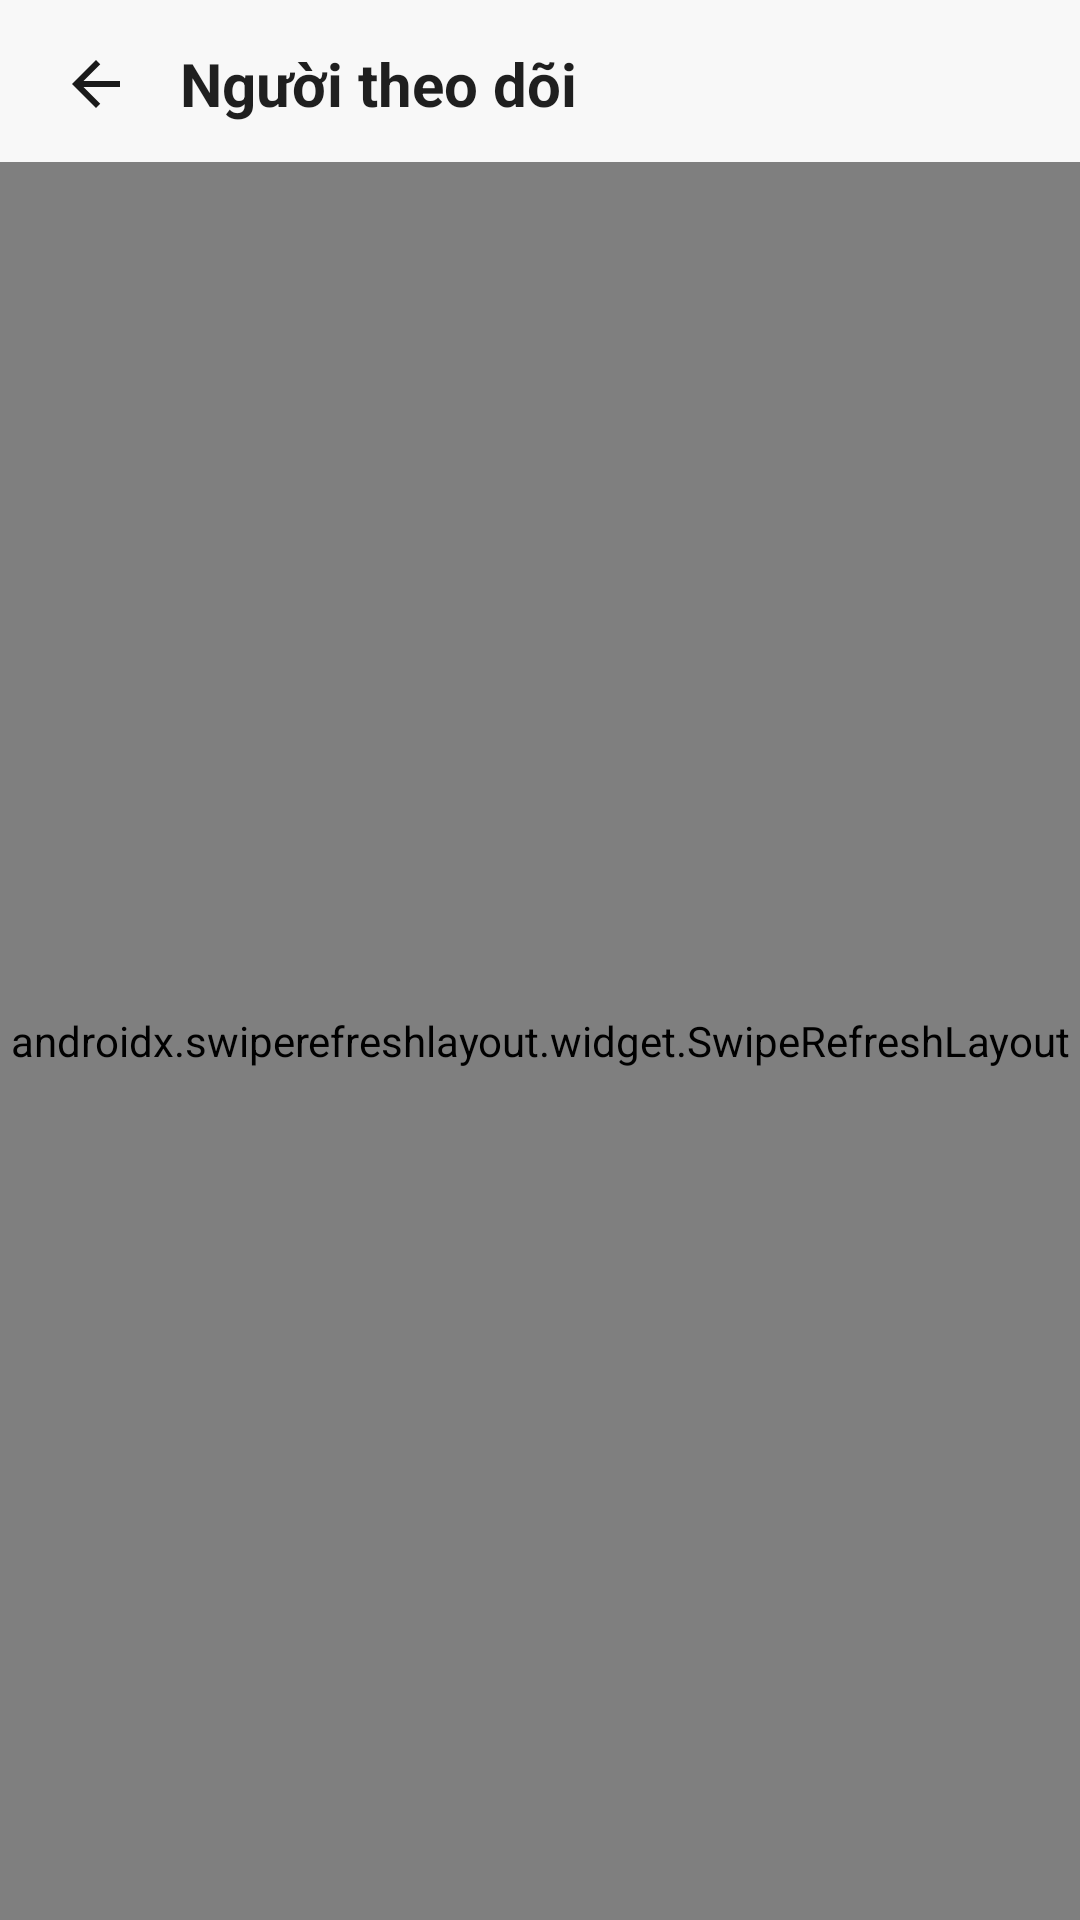

Produce the Android XML layout that renders to this screen, including the resource entries it uses.
<!-- AndroidManifest.xml: application theme Theme.Soul -->
<!-- res/layout/activity_follow_list.xml -->
<?xml version="1.0" encoding="utf-8"?>
<androidx.constraintlayout.widget.ConstraintLayout xmlns:android="http://schemas.android.com/apk/res/android"
    xmlns:app="http://schemas.android.com/apk/res-auto"
    android:layout_width="match_parent"
    android:layout_height="match_parent"
    android:background="@color/background">

    <LinearLayout
        android:id="@+id/layoutHeader"
        android:layout_width="match_parent"
        android:layout_height="wrap_content"
        android:gravity="center_vertical"
        android:orientation="horizontal"
        android:paddingHorizontal="12dp"
        android:paddingTop="8dp"
        android:paddingBottom="6dp"
        app:layout_constraintTop_toTopOf="parent">

        <ImageButton
            android:id="@+id/btnBack"
            android:layout_width="40dp"
            android:layout_height="40dp"
            android:background="?attr/selectableItemBackgroundBorderless"
            android:contentDescription="Quay lại"
            android:src="@drawable/ic_back" />

        <TextView
            android:id="@+id/tvTitle"
            android:layout_width="wrap_content"
            android:layout_height="wrap_content"
            android:layout_marginStart="8dp"
            android:text="Người theo dõi"
            android:textColor="@color/text_primary"
            android:textSize="20sp"
            android:textStyle="bold" />
    </LinearLayout>

    <androidx.swiperefreshlayout.widget.SwipeRefreshLayout
        android:id="@+id/swipeRefresh"
        android:layout_width="0dp"
        android:layout_height="0dp"
        app:layout_constraintTop_toBottomOf="@id/layoutHeader"
        app:layout_constraintBottom_toBottomOf="parent"
        app:layout_constraintStart_toStartOf="parent"
        app:layout_constraintEnd_toEndOf="parent">

        <androidx.recyclerview.widget.RecyclerView
            android:id="@+id/rvUsers"
            android:layout_width="match_parent"
            android:layout_height="match_parent"
            android:clipToPadding="false"
            android:paddingVertical="4dp" />
    </androidx.swiperefreshlayout.widget.SwipeRefreshLayout>

    <ProgressBar
        android:id="@+id/progressBar"
        android:layout_width="wrap_content"
        android:layout_height="wrap_content"
        android:visibility="gone"
        app:layout_constraintTop_toTopOf="parent"
        app:layout_constraintBottom_toBottomOf="parent"
        app:layout_constraintStart_toStartOf="parent"
        app:layout_constraintEnd_toEndOf="parent" />

    <TextView
        android:id="@+id/tvEmpty"
        android:layout_width="wrap_content"
        android:layout_height="wrap_content"
        android:text="Chưa có ai"
        android:textColor="@color/text_secondary"
        android:textSize="15sp"
        android:visibility="gone"
        app:layout_constraintTop_toTopOf="parent"
        app:layout_constraintBottom_toBottomOf="parent"
        app:layout_constraintStart_toStartOf="parent"
        app:layout_constraintEnd_toEndOf="parent" />

</androidx.constraintlayout.widget.ConstraintLayout>
<!-- resources referenced by this layout -->
<resources>
  <color name="background">#F8F8F8</color>
  <color name="text_primary">#1F1F1F</color>
  <color name="text_secondary">#757575</color>
  <!-- drawable ic_back (drawable) -->
  <?xml version="1.0" encoding="utf-8"?>
  <vector xmlns:android="http://schemas.android.com/apk/res/android"
      android:width="24dp"
      android:height="24dp"
      android:viewportWidth="24"
      android:viewportHeight="24">
      <path
          android:fillColor="#1A1A1A"
          android:pathData="M20,11H7.83l5.59,-5.59L12,4l-8,8 8,8 1.41,-1.41L7.83,13H20z" />
  </vector>
  <style name="Theme.Soul" parent="Theme.MaterialComponents.Light.NoActionBar">
          
          <item name="colorPrimary">@color/primary</item>
          <item name="colorPrimaryVariant">@color/primary_dark</item>
          <item name="colorOnPrimary">@color/white</item>
          
          <item name="colorSecondary">@color/secondary</item>
          <item name="colorSecondaryVariant">@color/secondary</item>
          <item name="colorOnSecondary">@color/white</item>
          
          <item name="android:colorBackground">@color/background</item>
          <item name="colorSurface">@color/surface</item>
          
          <item name="android:statusBarColor">@color/primary</item>
          <item name="android:windowLightStatusBar">false</item>
          <item name="android:windowOptOutEdgeToEdgeEnforcement">true</item>
          
          <item name="android:textColorPrimary">@color/text_primary</item>
          <item name="android:textColorSecondary">@color/text_secondary</item>
      </style>
  <color name="primary">#D4A574</color>
  <color name="primary_dark">#A87D52</color>
  <color name="white">#FFFFFFFF</color>
  <color name="secondary">#9C7CF4</color>
  <color name="surface">#FFFFFF</color>
</resources>
